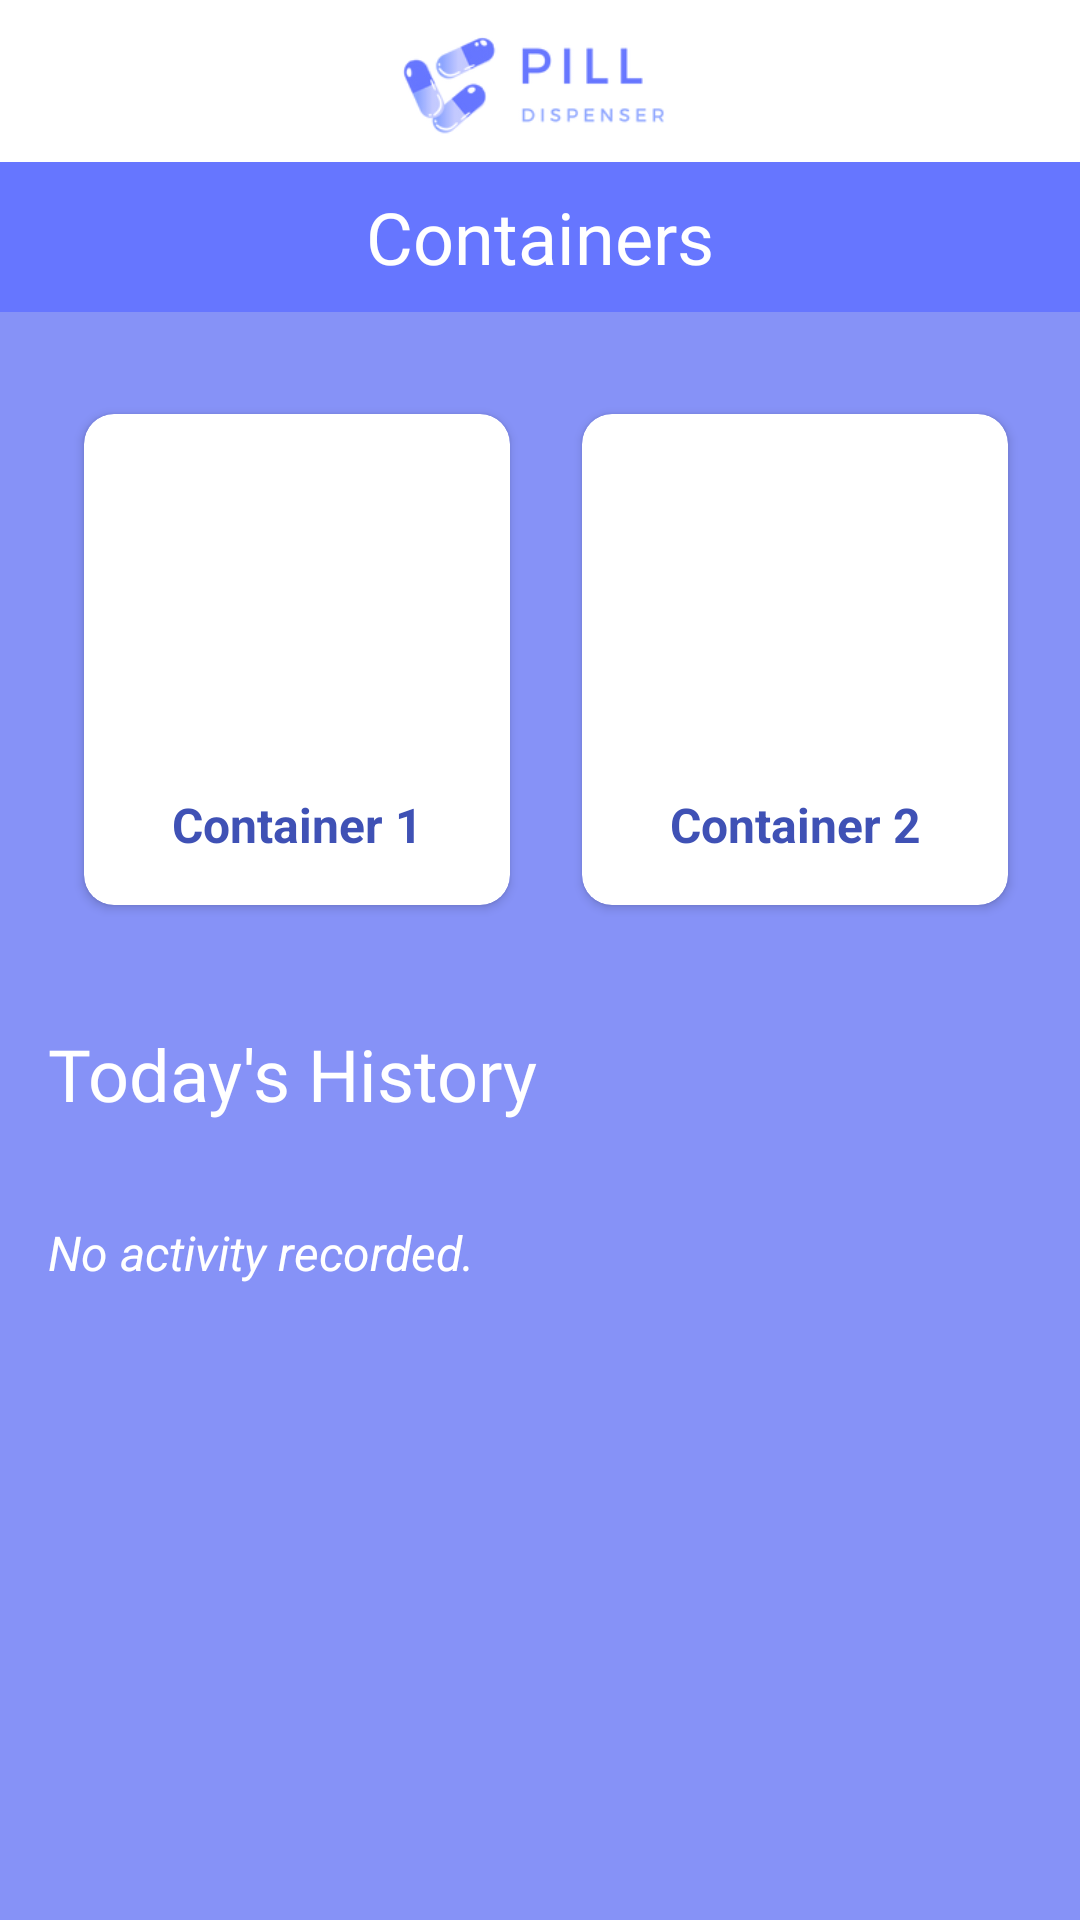

Write the Android layout XML for this screen, with the resource values it uses.
<!-- AndroidManifest.xml: application theme Theme.BottomNavigation -->
<!-- res/layout/fragment_add_more.xml -->
<?xml version="1.0" encoding="utf-8"?>
<FrameLayout xmlns:android="http://schemas.android.com/apk/res/android"
    xmlns:tools="http://schemas.android.com/tools"
    android:layout_width="match_parent"
    android:layout_height="match_parent"
    xmlns:app="http://schemas.android.com/apk/res-auto"
    android:background="@color/lavender"
    tools:context=".AddMoreFragment">

    <ImageView
        android:id="@+id/imageView6"
        android:layout_width="wrap_content"
        android:layout_height="wrap_content"
        android:layout_marginTop="-150dp"
        app:srcCompat="@drawable/top_bg" />


    <LinearLayout
        android:layout_width="match_parent"
        android:layout_height="wrap_content"
        android:orientation="vertical"
        android:layout_marginTop="0dp">

        <RelativeLayout
            android:layout_width="match_parent"
            android:layout_height="wrap_content"
            android:orientation="vertical"
            android:layout_marginBottom="-5dp"
            android:gravity="center" >

            <ImageView
                android:layout_width="150dp"
                android:layout_height="80dp"
                android:layout_marginTop="-12dp"
                android:id="@+id/app_icon"
                android:src="@drawable/medlogo_mod"
                android:background="?attr/selectableItemBackgroundBorderless"/>

        </RelativeLayout>


        <RelativeLayout
            android:layout_width="match_parent"
            android:layout_height="50dp"
            android:orientation="vertical"
            android:layout_marginBottom="10dp"
            android:gravity="center"
            android:layout_marginTop="-10dp">


            <TextView
                android:id="@+id/dashboard_label"
                android:layout_width="match_parent"
                android:layout_height="match_parent"
                android:text="Containers"
                android:gravity="center"
                android:layout_marginTop="0dp"
                android:textColor="@color/white"
                android:background="#6676FF"
                android:fontFamily="@font/fredoka_one"
                android:textSize="24sp"
                app:layout_constraintEnd_toEndOf="parent"
                app:layout_constraintHorizontal_bias="0.77"
                app:layout_constraintStart_toStartOf="parent" />

        </RelativeLayout>

        <LinearLayout
            android:layout_width="match_parent"
            android:layout_height="wrap_content"
            android:orientation="horizontal"
            android:layout_marginTop="20dp"
            android:gravity="center">

            


            <androidx.cardview.widget.CardView
                android:layout_width="wrap_content"
                android:layout_height="wrap_content"
                android:layout_margin="4dp"
                android:backgroundTint="@color/white"
                app:cardCornerRadius="10dp"
                android:id="@+id/container1_cv">


                <LinearLayout
                    android:layout_width="match_parent"
                    android:layout_height="match_parent"
                    android:orientation="vertical"
                    android:padding="16dp">

                    <ImageView
                        android:layout_width="110dp"
                        android:layout_height="110dp"
                        android:padding="10dp"
                        android:layout_gravity="left"
                        app:srcCompat="@drawable/container1" />

                    <TextView
                        android:id="@+id/sched_name"
                        android:layout_width="match_parent"
                        android:layout_height="wrap_content"
                        android:layout_gravity="start"
                        android:text="Container 1"
                        android:gravity="center"
                        android:textColor="#3F51B5"
                        android:textStyle="bold"
                        android:textSize="16sp" />

                </LinearLayout>
            </androidx.cardview.widget.CardView>



            <androidx.cardview.widget.CardView
                android:layout_width="wrap_content"
                android:layout_height="wrap_content"
                android:layout_marginLeft="20dp"
                android:backgroundTint="@color/white"
                app:cardCornerRadius="10dp"
                android:id="@+id/container2_cv">


                <LinearLayout
                    android:layout_width="match_parent"
                    android:layout_height="match_parent"
                    android:layout_marginLeft="0dp"
                    android:orientation="vertical"
                    android:padding="16dp">

                    <ImageView
                        android:layout_width="110dp"
                        android:layout_height="110dp"
                        android:padding="10dp"
                        android:layout_gravity="left"
                        app:srcCompat="@drawable/container1" />

                    <TextView
                        android:layout_width="match_parent"
                        android:layout_height="wrap_content"
                        android:layout_gravity="start"
                        android:text="Container 2"
                        android:gravity="center"
                        android:textColor="#3F51B5"
                        android:textStyle="bold"
                        android:textSize="16sp" />

                </LinearLayout>
            </androidx.cardview.widget.CardView>



        </LinearLayout>

        <RelativeLayout
            android:layout_width="match_parent"
            android:layout_height="wrap_content"
            android:orientation="vertical"
            android:layout_marginBottom="10dp"
            android:gravity="center"
            android:layout_marginTop="20dp"
            android:padding="16dp">


            <TextView
                android:layout_width="match_parent"
                android:layout_height="wrap_content"
                android:text="Today's History"
                android:gravity="left"
                android:layout_marginTop="0dp"
                android:textColor="@color/white"
                android:fontFamily="@font/fredoka_one"
                android:textSize="24sp"
                app:layout_constraintEnd_toEndOf="parent"
                app:layout_constraintHorizontal_bias="0.77"
                app:layout_constraintStart_toStartOf="parent" />

        </RelativeLayout>

        <androidx.recyclerview.widget.RecyclerView
            android:layout_width="match_parent"
            android:layout_height="match_parent"
            android:layout_below="@id/title_bar_layout"
            android:id="@+id/history_recyclerview"
            android:layout_marginTop="-20dp"
            android:padding="10dp"/>

        

        <TextView
            android:id="@+id/no_medication_reminder"
            android:layout_width="match_parent"
            android:layout_height="wrap_content"
            android:text="No activity recorded."
            android:textSize="16sp"
            android:textStyle="italic"
            android:padding="16dp"
            android:gravity="left"
            android:layout_marginTop="-10dp"
            android:layout_marginBottom="10dp"
            android:textColor="@color/white"/>



    </LinearLayout>



</FrameLayout>
<!-- resources referenced by this layout -->
<resources>
  <color name="lavender">#8692f7</color>
  <color name="white">#FFFFFFFF</color>
  <!-- drawable medlogo_mod: png bitmap (drawable, 15024 bytes) -->
  <!-- drawable top_bg (drawable) -->
  <shape xmlns:android="http://schemas.android.com/apk/res/android"
      android:shape="rectangle">
      <solid android:color="#FFFFFF" /> 
      <corners android:radius="0dp"
          android:color="#000000"/> 
      <size
          android:width="1000dp" android:height="300dp"/>
  </shape>
  <style name="Theme.BottomNavigation" parent="Theme.MaterialComponents.DayNight.NoActionBar">
          
          <item name="colorPrimary">@color/lavender</item>
          <item name="colorPrimaryVariant">@color/lavender</item>
          <item name="colorOnPrimary">@color/white</item>
          
          <item name="colorSecondary">@color/teal_200</item>
          <item name="colorSecondaryVariant">@color/teal_700</item>
          <item name="colorOnSecondary">@color/black</item>
          
          <item name="android:statusBarColor">?attr/colorPrimaryVariant</item>
          
      </style>
  <color name="teal_200">#FF03DAC5</color>
  <color name="teal_700">#FF018786</color>
  <color name="black">#FF000000</color>
</resources>
